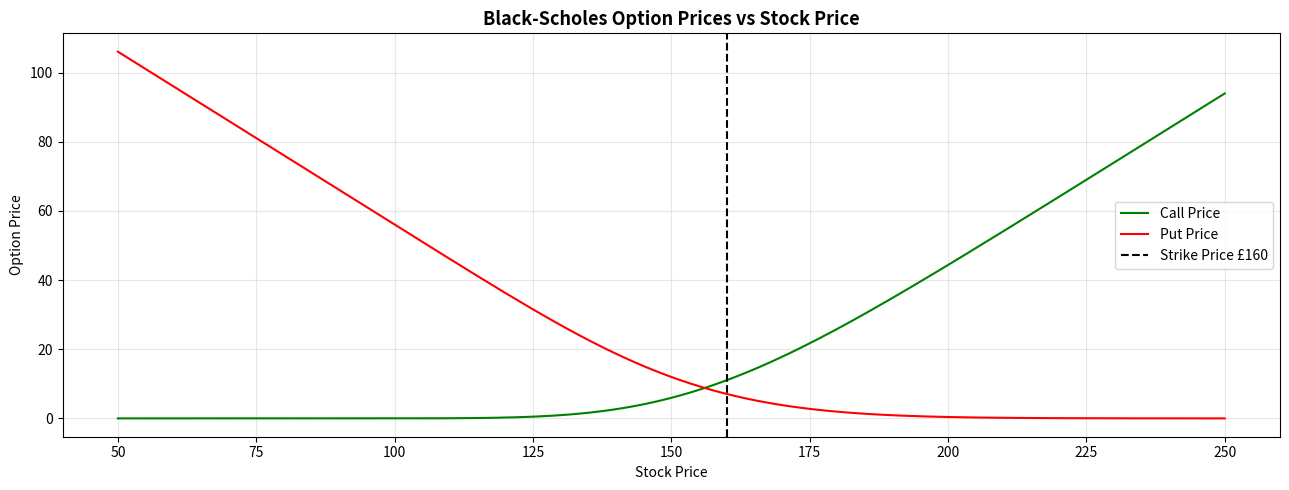
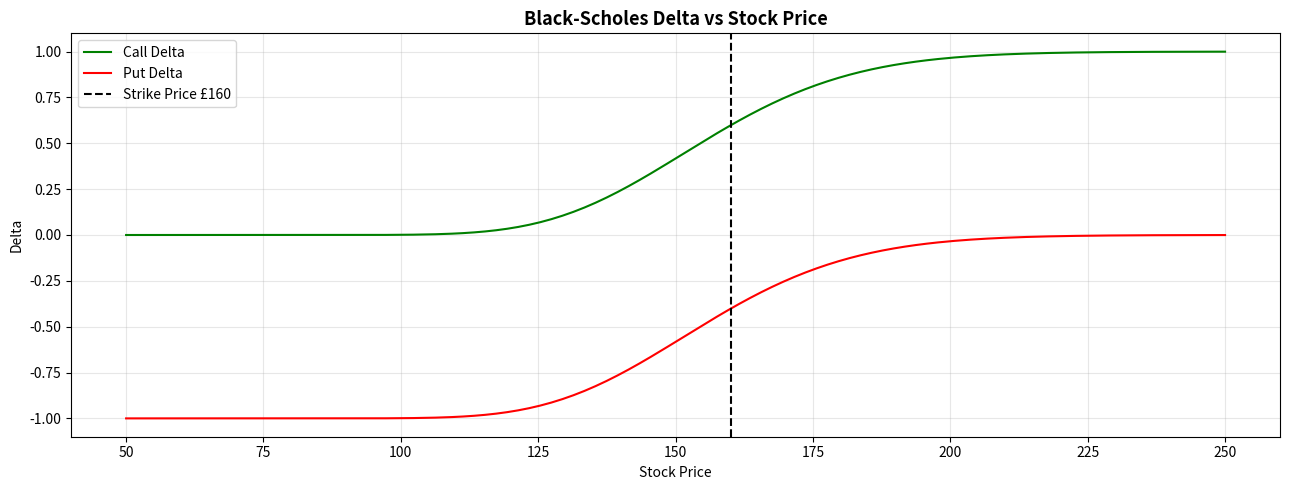

These figures' Python source, in order:
import numpy as np
from scipy.stats import norm
import matplotlib.pyplot as plt

def black_scholes(S, K, T, r, sigma):
    
    d1 = [np.log(S/K) + (r + (sigma ** 2)/2) * T] / (sigma * np.sqrt(T))
    d2 = d1 - sigma * np.sqrt(T)

    call = S * norm.cdf(d1) - K * np.exp(-r*T) * norm.cdf(d2)
    put = K * np.exp(-r*T) * norm.cdf(-d2) - S * norm.cdf(-d1)

    return float(call),float(put)

stock_prices = np.linspace(50,250,200)
K = 160      # strike price £160
T = 0.5      # 6 months (0.5 years)
r = 0.05     # 5% risk free rate
sigma = 0.2  # 20% volatility

call_prices = []
put_prices = []

for S in stock_prices:
    call, put = black_scholes(S, K, T, r, sigma)
    call_prices.append(call)
    put_prices.append(put)

print(f"Call option price: £{call:.2f}")
print(f"Put option price: £{put:.2f}")

fig, ax = plt.subplots(figsize=(13, 5))
ax.plot(stock_prices, call_prices, label="Call Price", color="green")
ax.plot(stock_prices, put_prices, label="Put Price", color="red")
ax.axvline(x=K, color='black', linestyle='--', label=f'Strike Price £{K}')

ax.set_title("Black-Scholes Option Prices vs Stock Price", fontsize=13, fontweight="bold")
ax.set_xlabel("Stock Price")
ax.set_ylabel("Option Price")
ax.legend()
ax.grid(True, alpha=0.3)
plt.tight_layout()
plt.savefig("black_scholes.png", dpi=150)
#plt.show()

def greeks(S, K, T, r, sigma):
    S, K, T, r, sigma = float(S), float(K), float(T), float(r), float(sigma)
    
    d1 = (np.log(S/K) + (r + (sigma**2)/2) * T) / (sigma * np.sqrt(T))
    d2 = d1 - sigma * np.sqrt(T)
    
    delta_call = norm.cdf(d1)
    delta_put  = norm.cdf(d1) - 1
    gamma      = norm.pdf(d1) / (S * sigma * np.sqrt(T))
    vega       = S * norm.pdf(d1) * np.sqrt(T)
    
    return delta_call, delta_put, gamma, vega

delta_call, delta_put, gamma, vega = greeks(150, 160, 0.5, 0.05, 0.2)
print(f"Call Delta : {delta_call:.4f}")
print(f"Put Delta  : {delta_put:.4f}")
print(f"Gamma      : {gamma:.4f}")
print(f"Vega       : {vega:.4f}")

delta_calls = []
delta_puts = []

for S in stock_prices:
    dc, dp, g, v = greeks(S, K, T, r, sigma)
    delta_calls.append(dc)
    delta_puts.append(dp)

fig, ax = plt.subplots(figsize=(13, 5))
ax.plot(stock_prices, delta_calls, label="Call Delta", color="green")
ax.plot(stock_prices, delta_puts, label="Put Delta", color="red")
ax.axvline(x=K, color='black', linestyle='--', label=f'Strike Price £{K}')

ax.set_title("Black-Scholes Delta vs Stock Price", fontsize=13, fontweight="bold")
ax.set_xlabel("Stock Price")
ax.set_ylabel("Delta")
ax.legend()
ax.grid(True, alpha=0.3)
plt.tight_layout()
plt.savefig("black_scholes_delta.png", dpi=150)
plt.show()
